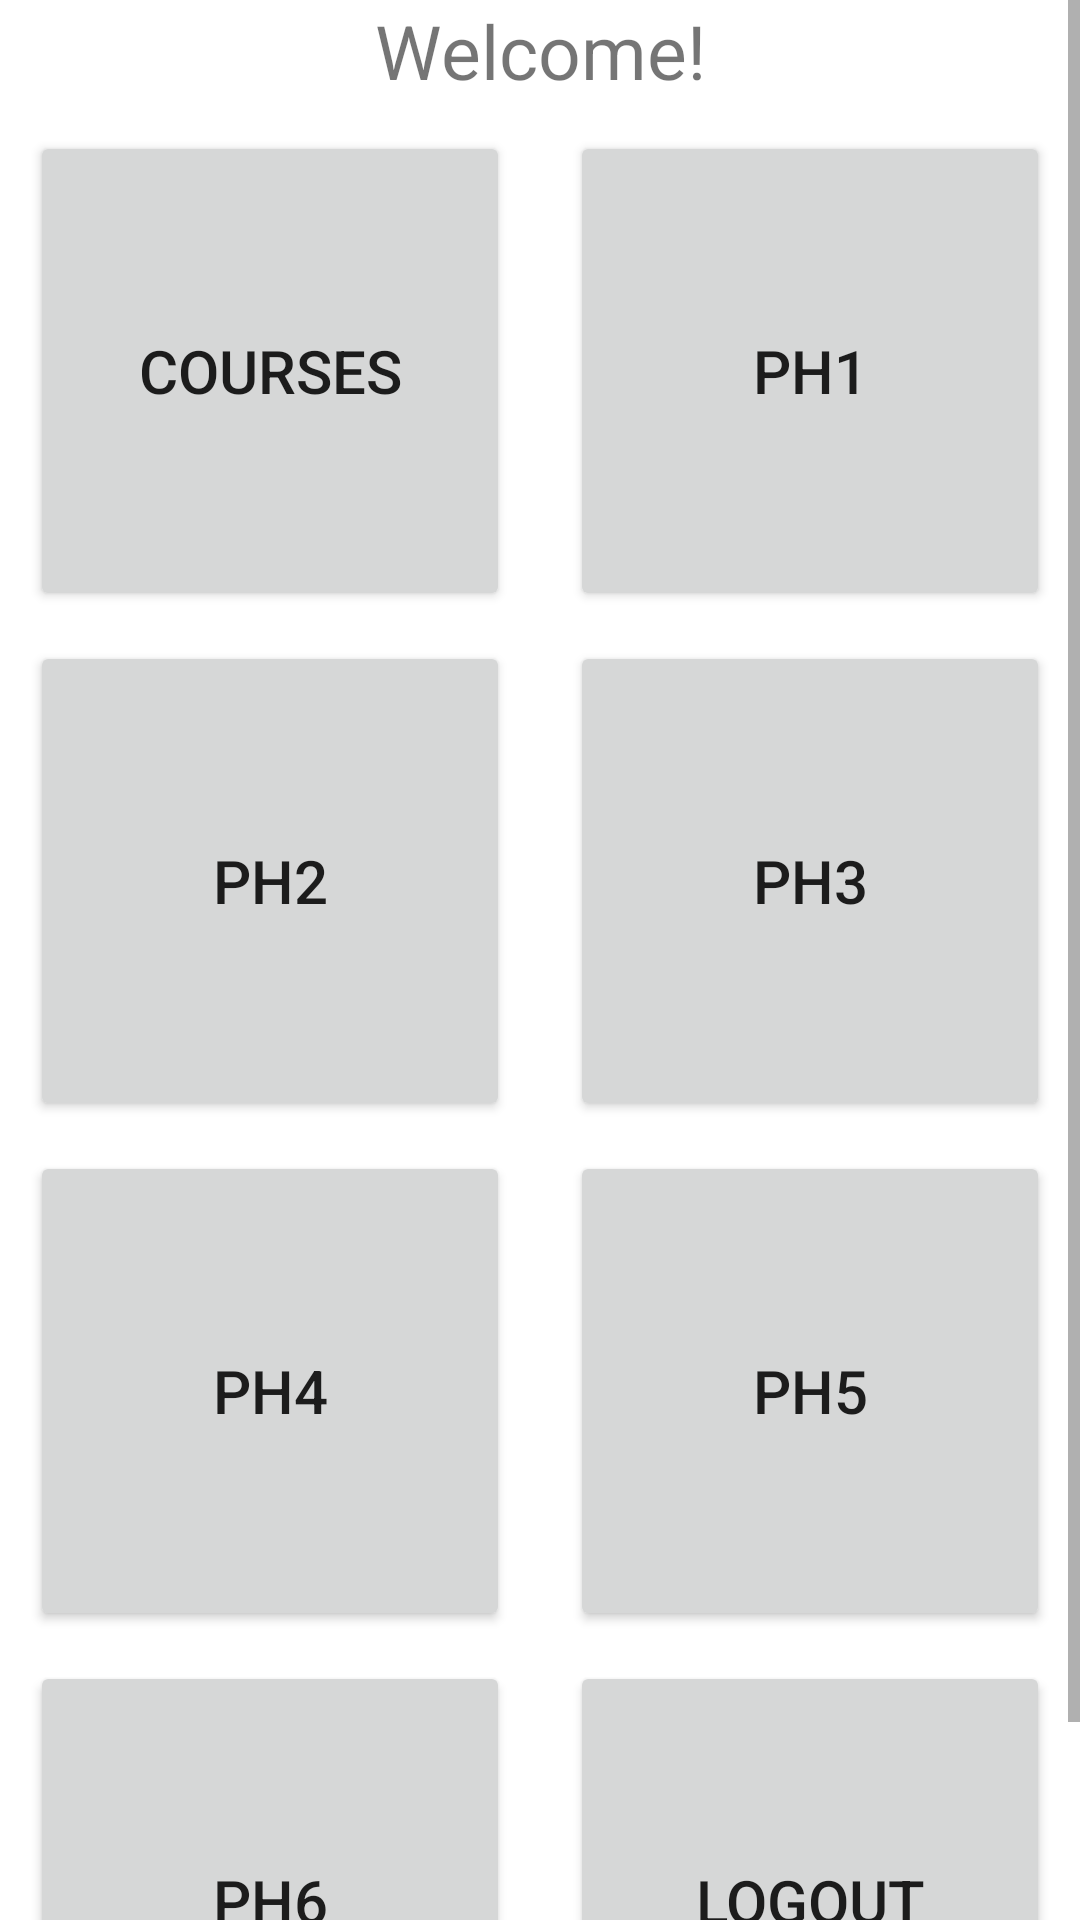

Produce the Android XML layout that renders to this screen, including the resource entries it uses.
<!-- AndroidManifest.xml: application theme Theme.Stagecoach_Marshmallow -->
<!-- res/layout/activity_main.xml -->
<?xml version="1.0" encoding="utf-8"?>
<ScrollView xmlns:android="http://schemas.android.com/apk/res/android"
    xmlns:app="http://schemas.android.com/apk/res-auto"
    xmlns:tools="http://schemas.android.com/tools"
    android:layout_width="match_parent"
    android:layout_height="match_parent"
    android:fillViewport="true"
    tools:context=".MainActivity">

    <androidx.constraintlayout.widget.ConstraintLayout
        android:layout_width="match_parent"
        android:layout_height="wrap_content"
        android:orientation="vertical">

        <TextView
            android:id="@+id/user_details"
            android:layout_width="wrap_content"
            android:layout_height="wrap_content"
            android:text="Welcome!"
            android:textSize="25sp"
            app:layout_constraintTop_toTopOf="parent"
            app:layout_constraintStart_toStartOf="parent"
            app:layout_constraintEnd_toEndOf="parent"
            android:layout_marginBottom="10dp"/>

        <Button
            android:id="@+id/courses"
            android:layout_width="0dp"
            android:layout_height="0dp"
            android:text="Courses"
            android:textSize="20sp"
            app:layout_constraintDimensionRatio="1:1"
            app:layout_constraintTop_toBottomOf="@+id/user_details"
            app:layout_constraintStart_toStartOf="parent"
            app:layout_constraintEnd_toStartOf="@+id/placeholder1"
            android:layout_margin="10dp"/>

        <Button
            android:id="@+id/placeholder1"
            android:layout_width="0dp"
            android:layout_height="0dp"
            android:text="PH1"
            android:textSize="20sp"
            app:layout_constraintDimensionRatio="1:1"
            app:layout_constraintTop_toBottomOf="@+id/user_details"
            app:layout_constraintStart_toEndOf="@+id/courses"
            app:layout_constraintEnd_toEndOf="parent"
            android:layout_margin="10dp"/>

        
        <Button
            android:id="@+id/placeholder2"
            android:layout_width="0dp"
            android:layout_height="0dp"
            android:text="PH2"
            android:textSize="20sp"
            app:layout_constraintDimensionRatio="1:1"
            app:layout_constraintTop_toBottomOf="@+id/courses"
            app:layout_constraintStart_toStartOf="parent"
            app:layout_constraintEnd_toStartOf="@+id/placeholder3"
            android:layout_margin="10dp"/>

        <Button
            android:id="@+id/placeholder3"
            android:layout_width="0dp"
            android:layout_height="0dp"
            android:text="PH3"
            android:textSize="20sp"
            app:layout_constraintDimensionRatio="1:1"
            app:layout_constraintTop_toBottomOf="@+id/courses"
            app:layout_constraintStart_toEndOf="@+id/placeholder2"
            app:layout_constraintEnd_toEndOf="parent"
            android:layout_margin="10dp"/>

        
        <Button
            android:id="@+id/placeholder4"
            android:layout_width="0dp"
            android:layout_height="0dp"
            android:text="PH4"
            android:textSize="20sp"
            app:layout_constraintDimensionRatio="1:1"
            app:layout_constraintTop_toBottomOf="@+id/placeholder2"
            app:layout_constraintStart_toStartOf="parent"
            app:layout_constraintEnd_toStartOf="@+id/placeholder5"
            android:layout_margin="10dp"/>

        <Button
            android:id="@+id/placeholder5"
            android:layout_width="0dp"
            android:layout_height="0dp"
            android:text="PH5"
            android:textSize="20sp"
            app:layout_constraintDimensionRatio="1:1"
            app:layout_constraintTop_toBottomOf="@+id/placeholder2"
            app:layout_constraintStart_toEndOf="@+id/placeholder4"
            app:layout_constraintEnd_toEndOf="parent"
            android:layout_margin="10dp"/>

        
        <Button
            android:id="@+id/placeholder6"
            android:layout_width="0dp"
            android:layout_height="0dp"
            android:text="PH6"
            android:textSize="20sp"
            app:layout_constraintDimensionRatio="1:1"
            app:layout_constraintTop_toBottomOf="@+id/placeholder4"
            app:layout_constraintStart_toStartOf="parent"
            app:layout_constraintEnd_toStartOf="@+id/logout"
            android:layout_margin="10dp"/>

        <Button
            android:id="@+id/logout"
            android:layout_width="0dp"
            android:layout_height="0dp"
            android:text="Logout"
            android:textSize="20sp"
            app:layout_constraintDimensionRatio="1:1"
            app:layout_constraintTop_toBottomOf="@+id/placeholder4"
            app:layout_constraintStart_toEndOf="@+id/placeholder6"
            app:layout_constraintEnd_toEndOf="parent"
            android:layout_margin="10dp"/>

    </androidx.constraintlayout.widget.ConstraintLayout>
</ScrollView>
<!-- resources referenced by this layout -->
<resources>
  <style name="Theme.Stagecoach_Marshmallow" parent="Theme.MaterialComponents.DayNight.DarkActionBar">
          
          <item name="colorPrimary">@color/dark_orange_logo</item>
          <item name="colorPrimaryVariant">@color/dark_orange_buttons</item>
          <item name="colorOnPrimary">@color/white_button_text_color</item>
          
          <item name="colorSecondary">@color/white_main_background</item>
          <item name="colorSecondaryVariant">@color/yellow_banner_color</item>
          <item name="colorOnSecondary">@color/text_color</item>
          
          <item name="android:statusBarColor">?attr/colorPrimaryVariant</item>
          
      </style>
  <color name="dark_orange_logo">#E69E22</color>
  <color name="dark_orange_buttons">#D65F0C</color>
  <color name="white_button_text_color">#FFFFFF</color>
  <color name="white_main_background">#FFFFFF</color>
  <color name="yellow_banner_color">#F3CD35</color>
  <color name="text_color">#FF000000</color>
</resources>
